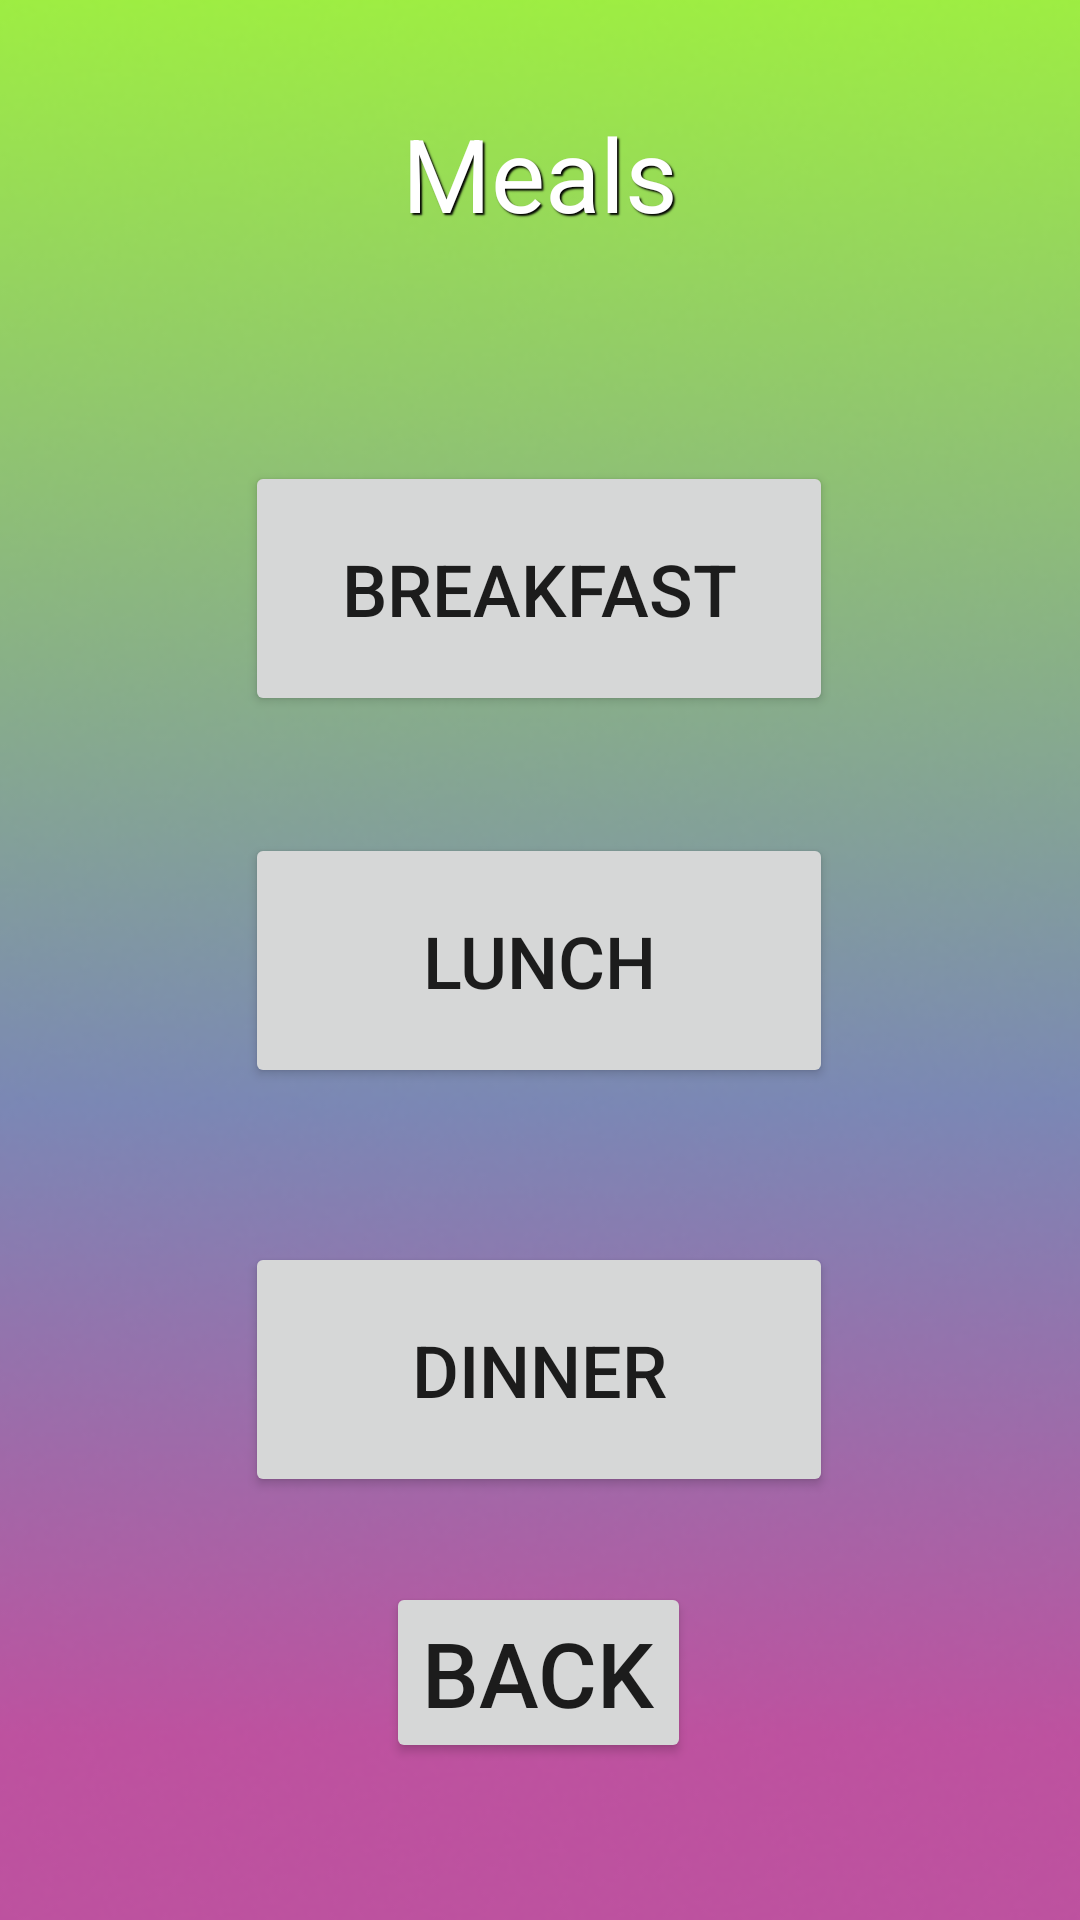

Write the Android layout XML for this screen, with the resource values it uses.
<!-- AndroidManifest.xml: application theme Theme.RESTESTER -->
<!-- res/layout/activity_meal.xml -->
<?xml version="1.0" encoding="utf-8"?>
<androidx.constraintlayout.widget.ConstraintLayout xmlns:android="http://schemas.android.com/apk/res/android"
    xmlns:app="http://schemas.android.com/apk/res-auto"
    xmlns:tools="http://schemas.android.com/tools"
    android:layout_width="match_parent"
    android:layout_height="match_parent">

    <ImageView
        android:id="@+id/imageView8"
        android:layout_width="422dp"
        android:layout_height="748dp"
        app:layout_constraintBottom_toBottomOf="parent"
        app:layout_constraintEnd_toEndOf="parent"
        app:layout_constraintHorizontal_bias="0.545"
        app:layout_constraintStart_toStartOf="parent"
        app:layout_constraintTop_toTopOf="parent"
        app:layout_constraintVertical_bias="0.529"
        app:srcCompat="@drawable/background" />

    <TextView
        android:id="@+id/mealtxt"
        android:layout_width="wrap_content"
        android:layout_height="wrap_content"
        android:layout_marginBottom="525dp"
        android:shadowColor="#000000"
        android:shadowDx="2"
        android:shadowDy="2"
        android:shadowRadius="1"
        android:text="Meals"
        android:textColor="#FFFFFF"
        android:textSize="34sp"
        app:layout_constraintBottom_toBottomOf="parent"
        app:layout_constraintEnd_toEndOf="parent"
        app:layout_constraintHorizontal_bias="0.5"
        app:layout_constraintStart_toStartOf="parent"
        app:layout_constraintTop_toTopOf="parent"
        app:layout_constraintVertical_bias="0.5" />

    <Button
        android:id="@+id/Breakfastbtn"
        android:layout_width="196dp"
        android:layout_height="85dp"
        android:text="Breakfast"
        android:textSize="24sp"
        android:onClick="breakfast"
        app:layout_constraintBottom_toBottomOf="parent"
        app:layout_constraintEnd_toEndOf="parent"
        app:layout_constraintHorizontal_bias="0.497"
        app:layout_constraintStart_toStartOf="parent"
        app:layout_constraintTop_toTopOf="parent"
        app:layout_constraintVertical_bias="0.277" />

    <Button
        android:id="@+id/Lunchbtn"
        android:layout_width="196dp"
        android:layout_height="85dp"
        android:text="Lunch"
        android:textSize="24sp"
        android:onClick="lunch"
        app:layout_constraintBottom_toBottomOf="parent"
        app:layout_constraintEnd_toEndOf="parent"
        app:layout_constraintHorizontal_bias="0.497"
        app:layout_constraintStart_toStartOf="parent"
        app:layout_constraintTop_toTopOf="parent" />

    <Button
        android:id="@+id/Dinnerbtn"
        android:layout_width="196dp"
        android:layout_height="85dp"
        android:text="Dinner"
        android:textSize="24sp"
        android:onClick="dinner"
        app:layout_constraintBottom_toBottomOf="parent"
        app:layout_constraintEnd_toEndOf="parent"
        app:layout_constraintHorizontal_bias="0.497"
        app:layout_constraintStart_toStartOf="parent"
        app:layout_constraintTop_toTopOf="parent"
        app:layout_constraintVertical_bias="0.746" />

    <Button
        android:id="@+id/back3"
        android:layout_width="wrap_content"
        android:layout_height="wrap_content"
        android:text="Back"
        android:onClick="backtomain"
        android:textSize="30sp"

        app:layout_constraintBottom_toBottomOf="parent"
        app:layout_constraintEnd_toEndOf="parent"
        app:layout_constraintHorizontal_bias="0.498"
        app:layout_constraintStart_toStartOf="parent"
        app:layout_constraintTop_toTopOf="parent"
        app:layout_constraintVertical_bias="0.91" />

</androidx.constraintlayout.widget.ConstraintLayout>
<!-- resources referenced by this layout -->
<resources>
  <!-- drawable background: png bitmap (drawable, 123950 bytes) -->
  <style name="Theme.RESTESTER" parent="Theme.MaterialComponents.DayNight.DarkActionBar">
          
          <item name="colorPrimary">@color/purple_500</item>
          <item name="colorPrimaryVariant">@color/purple_700</item>
          <item name="colorOnPrimary">@color/white</item>
          
          <item name="colorSecondary">@color/teal_200</item>
          <item name="colorSecondaryVariant">@color/teal_700</item>
          <item name="colorOnSecondary">@color/black</item>
          
          <item name="android:statusBarColor">?attr/colorPrimaryVariant</item>
          
      </style>
  <!-- not gathered from this repository: default colours our renderer supplied (Android Studio template values) -->
  <color name="purple_500">#FF6200EE</color>
  <color name="purple_700">#FF3700B3</color>
  <color name="teal_200">#FF03DAC5</color>
  <color name="teal_700">#FF018786</color>
  <color name="black">#FF000000</color>
  <color name="white">#FFFFFFFF</color>
</resources>
